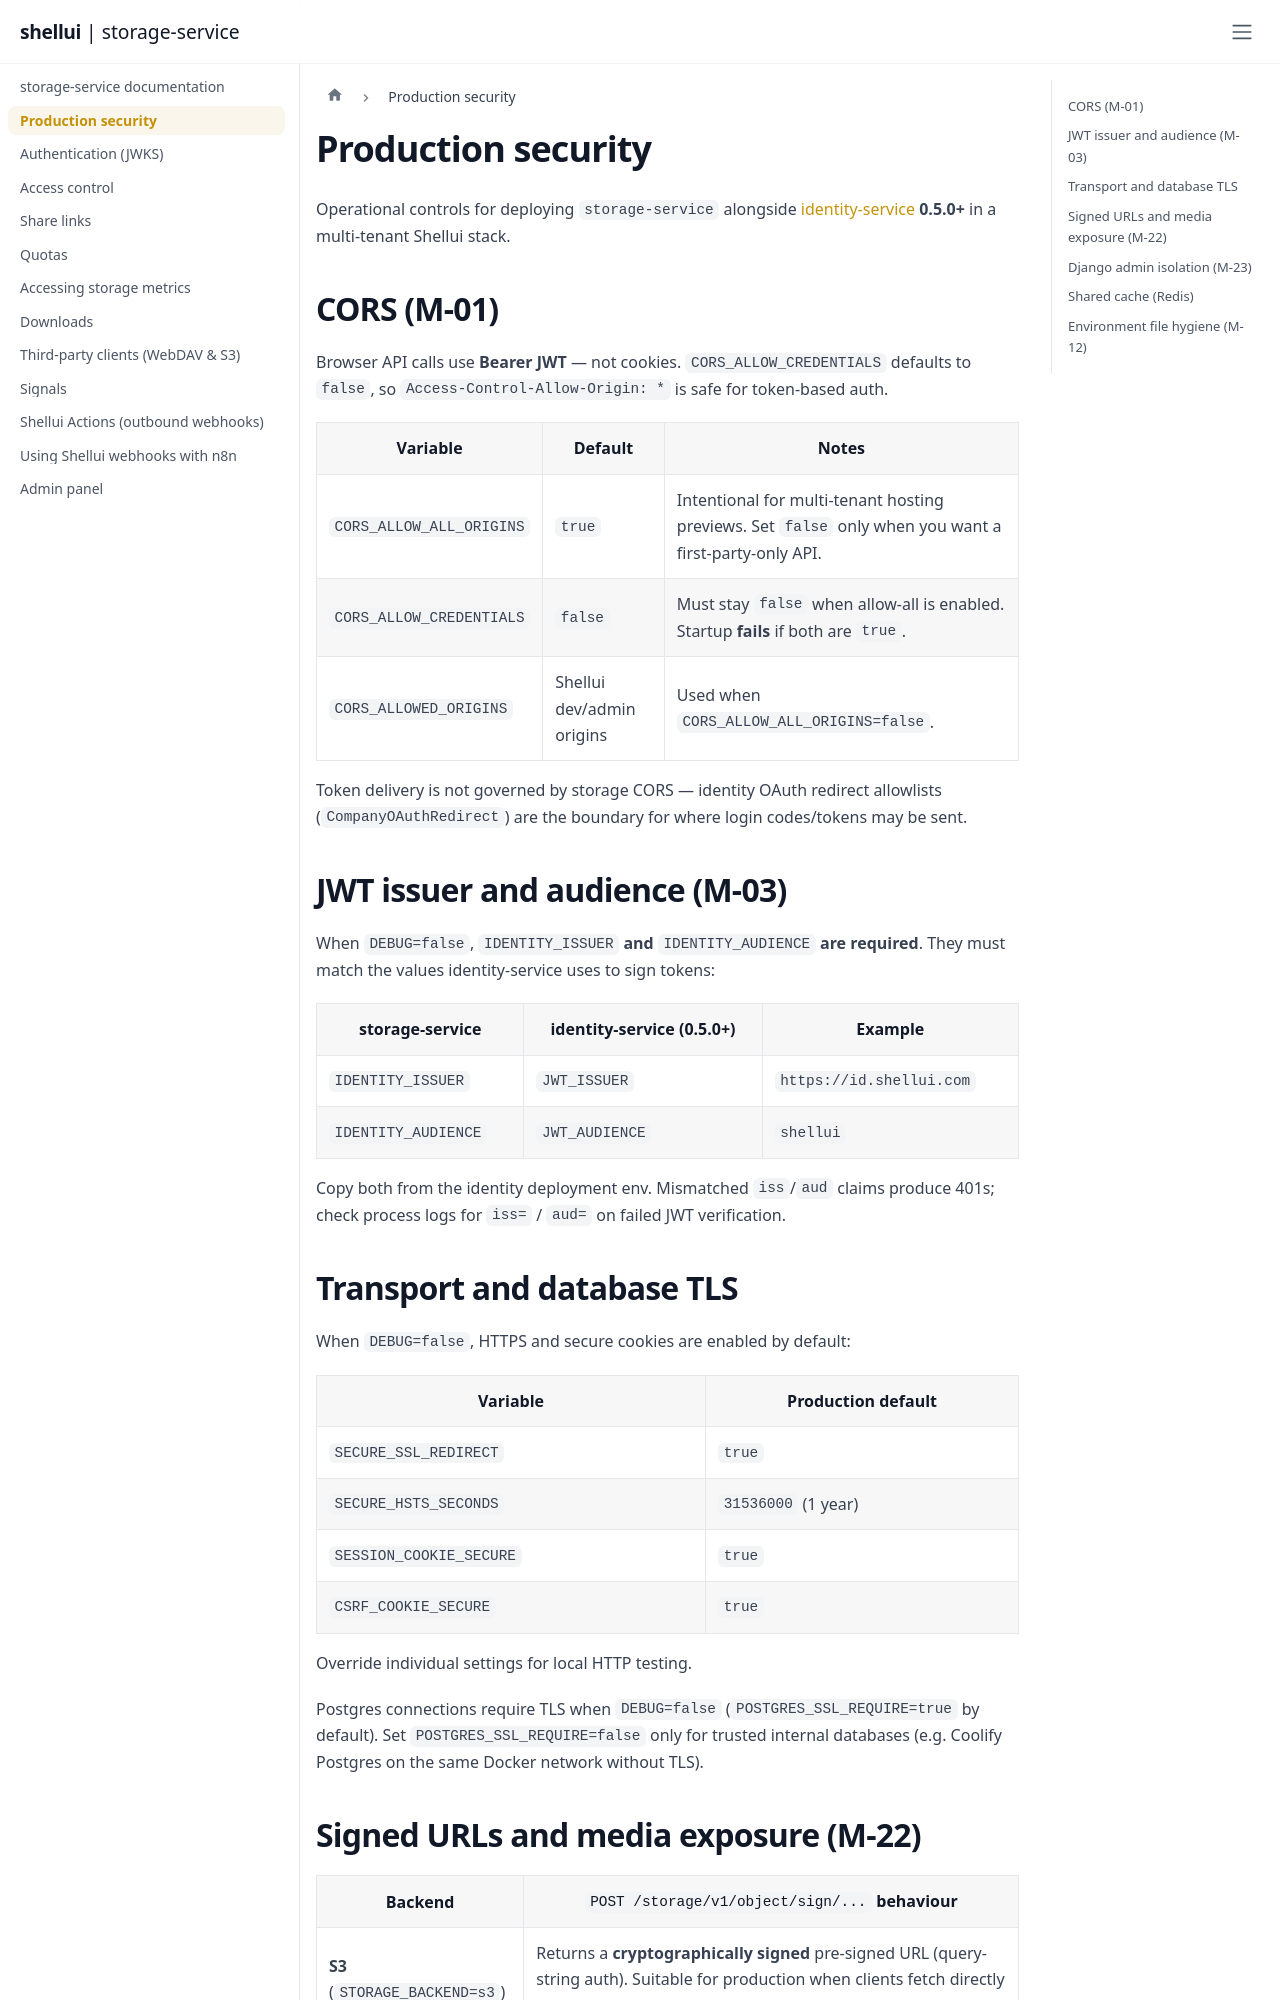

repository: shellui/storage-service · page: security/index.html · generator: docusaurus

# Production security

Operational controls for deploying `storage-service` alongside [identity-service](https://github.com/shellui/identity-service) **0.5.0+** in a multi-tenant Shellui stack.

## CORS (M-01)

Browser API calls use **Bearer JWT** — not cookies. `CORS_ALLOW_CREDENTIALS` defaults to `false`, so `Access-Control-Allow-Origin: *` is safe for token-based auth.

| Variable | Default | Notes |
|----------|---------|-------|
| `CORS_ALLOW_ALL_ORIGINS` | `true` | Intentional for multi-tenant hosting previews. Set `false` only when you want a first-party-only API. |
| `CORS_ALLOW_CREDENTIALS` | `false` | Must stay `false` when allow-all is enabled. Startup **fails** if both are `true`. |
| `CORS_ALLOWED_ORIGINS` | Shellui dev/admin origins | Used when `CORS_ALLOW_ALL_ORIGINS=false`. |

Token delivery is not governed by storage CORS — identity OAuth redirect allowlists (`CompanyOAuthRedirect`) are the boundary for where login codes/tokens may be sent.

## JWT issuer and audience (M-03)

When `DEBUG=false`, **`IDENTITY_ISSUER` and `IDENTITY_AUDIENCE` are required**. They must match the values identity-service uses to sign tokens:

| storage-service | identity-service (0.5.0+) | Example |
|-----------------|---------------------------|---------|
| `IDENTITY_ISSUER` | `JWT_ISSUER` | `https://id.shellui.com` |
| `IDENTITY_AUDIENCE` | `JWT_AUDIENCE` | `shellui` |

Copy both from the identity deployment env. Mismatched `iss`/`aud` claims produce 401s; check process logs for `iss=` / `aud=` on failed JWT verification.

## Transport and database TLS

When `DEBUG=false`, HTTPS and secure cookies are enabled by default:

| Variable | Production default |
|----------|-------------------|
| `SECURE_SSL_REDIRECT` | `true` |
| `SECURE_HSTS_SECONDS` | `31536000` (1 year) |
| `SESSION_COOKIE_SECURE` | `true` |
| `CSRF_COOKIE_SECURE` | `true` |

Override individual settings for local HTTP testing.

Postgres connections require TLS when `DEBUG=false` (`POSTGRES_SSL_REQUIRE=true` by default). Set `POSTGRES_SSL_REQUIRE=false` only for trusted internal databases (e.g. Coolify Postgres on the same Docker network without TLS).
